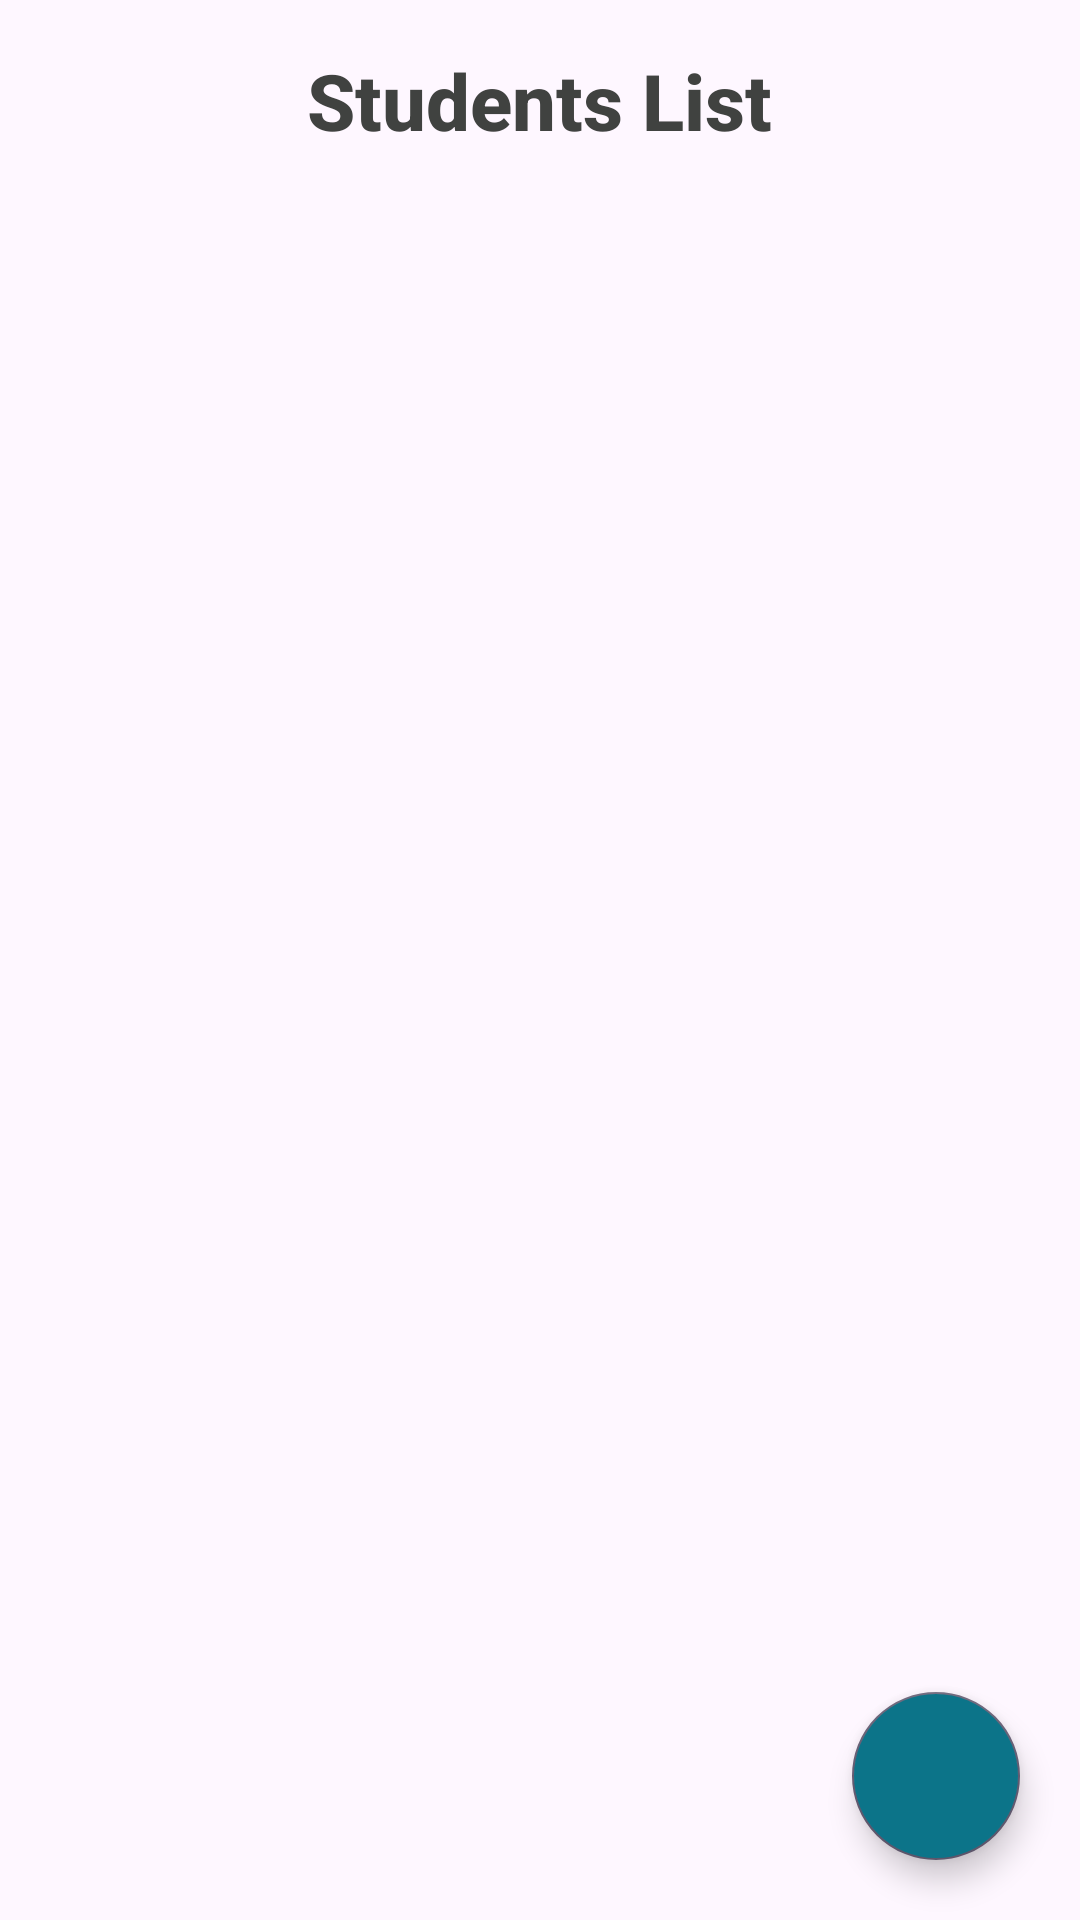

Android layout source for this screen:
<!-- AndroidManifest.xml: application theme Theme.MyCrudApp -->
<!-- res/layout/activity_students_list.xml -->
<?xml version="1.0" encoding="utf-8"?>
<androidx.constraintlayout.widget.ConstraintLayout xmlns:android="http://schemas.android.com/apk/res/android"
    xmlns:app="http://schemas.android.com/apk/res-auto"
    xmlns:tools="http://schemas.android.com/tools"
    android:id="@+id/main"
    android:layout_width="match_parent"
    android:layout_height="match_parent"
    tools:context=".StudentsList">

    <ScrollView
        android:layout_width="match_parent"
        android:layout_height="match_parent"
        app:layout_constraintTop_toTopOf="parent"
        app:layout_constraintBottom_toTopOf="@+id/floatingButton">

        <LinearLayout
            android:layout_width="match_parent"
            android:layout_height="match_parent"
            android:orientation="vertical"
            android:gravity="center"
            android:padding="16dp">

            
            <TextView
                android:layout_width="wrap_content"
                android:layout_height="wrap_content"
                android:fontFamily="sans-serif-medium"
                android:gravity="center"
                android:text="Students List"
                android:textColor="@color/grey"
                android:textSize="26sp"
                android:textStyle="bold" />

            <androidx.recyclerview.widget.RecyclerView
                android:id="@+id/studentRecyclerView"
                android:layout_width="match_parent"
                android:layout_height="wrap_content"
                android:layout_marginTop="20dp"
                android:layout_marginBottom="5dp"
                android:layout_marginStart="5dp"
                android:layout_marginEnd="5dp"
                android:nestedScrollingEnabled="true" />

        </LinearLayout>
    </ScrollView>

    
    <com.google.android.material.floatingactionbutton.FloatingActionButton
        android:id="@+id/floatingButton"
        android:layout_width="wrap_content"
        android:layout_height="wrap_content"
        android:src="@drawable/baseline_add_circle_outline_24"
        android:layout_marginBottom="20dp"
        android:layout_marginEnd="20dp"
        android:backgroundTint="@color/cerulean"
        android:tint="@color/white"
        app:maxImageSize="60dp"
        app:layout_constraintBottom_toBottomOf="parent"
        app:layout_constraintEnd_toEndOf="parent" />

</androidx.constraintlayout.widget.ConstraintLayout>
<!-- resources referenced by this layout -->
<resources>
  <color name="cerulean">#0C7489</color>
  <color name="grey">#404240</color>
      c
  <color name="white">#FFFFFF</color>
  <style name="Theme.MyCrudApp" parent="Base.Theme.MyCrudApp" />
  <style name="Base.Theme.MyCrudApp" parent="Theme.Material3.DayNight.NoActionBar">
          
          
          <item name="floatingActionButtonStyle">@style/FloatingActionButtonStyle</item>
      </style>
  <style name="FloatingActionButtonStyle" parent="Widget.Design.FloatingActionButton">
          <item name="shapeAppearanceOverlay">@style/FabShapeStyle</item>
      </style>
  <style name="FabShapeStyle" parent="ShapeAppearance.MaterialComponents.SmallComponent">
          <item name="cornerSize">50%</item>
      </style>
</resources>
